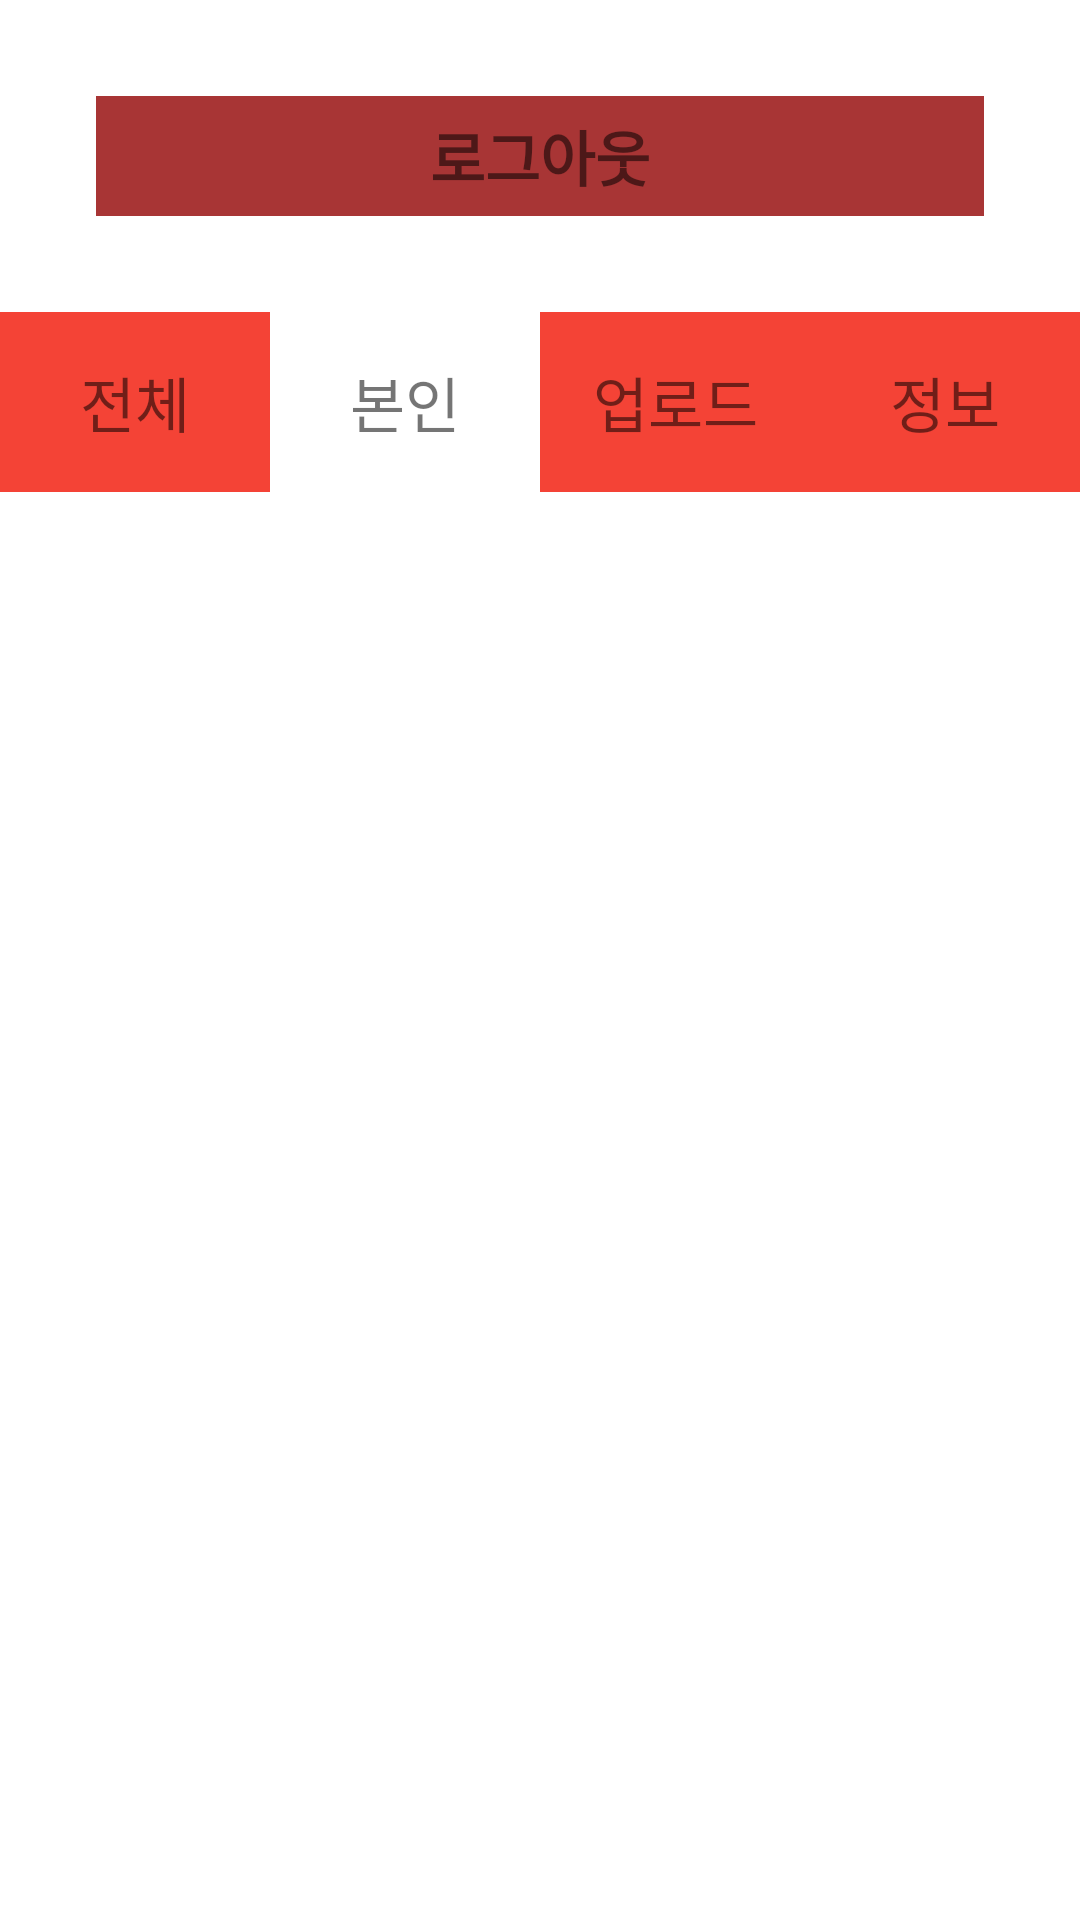

Android layout source for this screen:
<!-- AndroidManifest.xml: application theme Theme.InstargramActivity -->
<!-- res/layout/activity_out_stagram_user_info.xml -->
<?xml version="1.0" encoding="utf-8"?>
<LinearLayout xmlns:android="http://schemas.android.com/apk/res/android"
    xmlns:app="http://schemas.android.com/apk/res-auto"
    xmlns:tools="http://schemas.android.com/tools"
    android:layout_width="match_parent"
    android:layout_height="match_parent"
    android:orientation="vertical"
    tools:context=".OutStagramUserInfoActivity">

    <TextView
        android:layout_margin="32dp"
        android:layout_width="match_parent"
        android:layout_height="40dp"
        android:text="로그아웃"
        android:gravity="center"
        android:textSize="20dp"
        android:textStyle="bold"
        android:background="#A83535"
        android:id="@+id/logout"/>
    <LinearLayout
        android:layout_width="match_parent"
        android:layout_height="60dp"
        android:layout_alignParentEnd="true"
        android:layout_alignParentBottom="true"
        android:orientation="horizontal">
        <TextView
            android:id="@+id/all_list"
            android:layout_width="0dp"
            android:text="전체"
            android:gravity="center"
            android:layout_weight="1"
            android:textSize="20dp"
            android:background="#F44336"
            android:layout_height="match_parent"/>
        <TextView
            android:id="@+id/my_list"
            android:layout_width="0dp"
            android:text="본인"
            android:gravity="center"
            android:layout_weight="1"
            android:textSize="20dp"

            android:layout_height="match_parent"/>
        <TextView
            android:id="@+id/upload"
            android:layout_width="0dp"
            android:text="업로드"
            android:gravity="center"
            android:layout_weight="1"
            android:textSize="20dp"
            android:background="#F44336"
            android:layout_height="match_parent"/>
        <TextView
            android:id="@+id/information"
            android:layout_width="0dp"
            android:text="정보"
            android:gravity="center"
            android:layout_weight="1"
            android:textSize="20dp"
            android:background="#F44336"
            android:layout_height="match_parent"/>

    </LinearLayout>


</LinearLayout>
<!-- resources referenced by this layout -->
<resources>
  <style name="Theme.InstargramActivity" parent="Theme.MaterialComponents.DayNight.DarkActionBar">
          
          <item name="colorPrimary">@color/purple_500</item>
          <item name="colorPrimaryVariant">@color/purple_700</item>
          <item name="colorOnPrimary">@color/white</item>
          
          <item name="colorSecondary">@color/teal_200</item>
          <item name="colorSecondaryVariant">@color/teal_700</item>
          <item name="colorOnSecondary">@color/black</item>
          
          <item name="android:statusBarColor" tools:targetApi="l">?attr/colorPrimaryVariant</item>
          
      </style>
  <!-- not gathered from this repository: default colours our renderer supplied (Android Studio template values) -->
  <color name="purple_500">#FF6200EE</color>
  <color name="purple_700">#FF3700B3</color>
  <color name="teal_200">#FF03DAC5</color>
  <color name="teal_700">#FF018786</color>
  <color name="black">#FF000000</color>
  <color name="white">#FFFFFFFF</color>
</resources>
